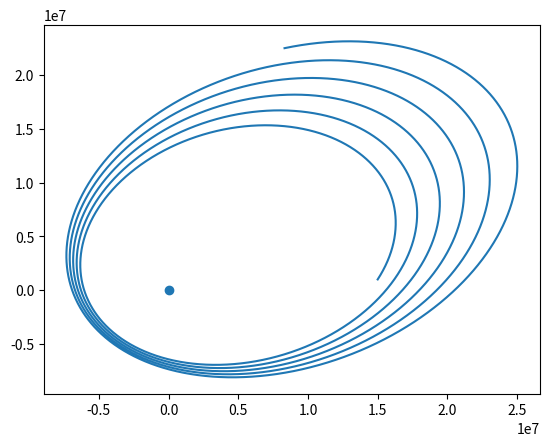

Reproduce this figure in Python.
#!/usr/bin/env python
import numpy as np
import matplotlib.mlab as mlab
import matplotlib.pyplot as plt

earth_mass = 5.97e24 # kg
spacecraft_mass = 30000. # kg
gravitational_constant = 6.67e-11 # N m2 / kg2

M = earth_mass
m = spacecraft_mass
G = gravitational_constant
steps = 20000
h = 5.0

def gravity(location):
	return - G * M * m * location / np.linalg.norm(location) ** 3

x = np.zeros((steps + 1, 2))
v = np.zeros((steps + 1, 2))

x[0, 0] = 15e6
x[0, 1] = 1e6
v[0, 0] = 2e3
v[0, 1] = 4e3

for i in range(steps):
	x[i + 1] = x[i] + h * v[i]
	v[i + 1] = v[i] + h * gravity(x[i]) / m

plt.plot(x[:, 0], x[:, 1])
plt.scatter(0, 0)
plt.show()



